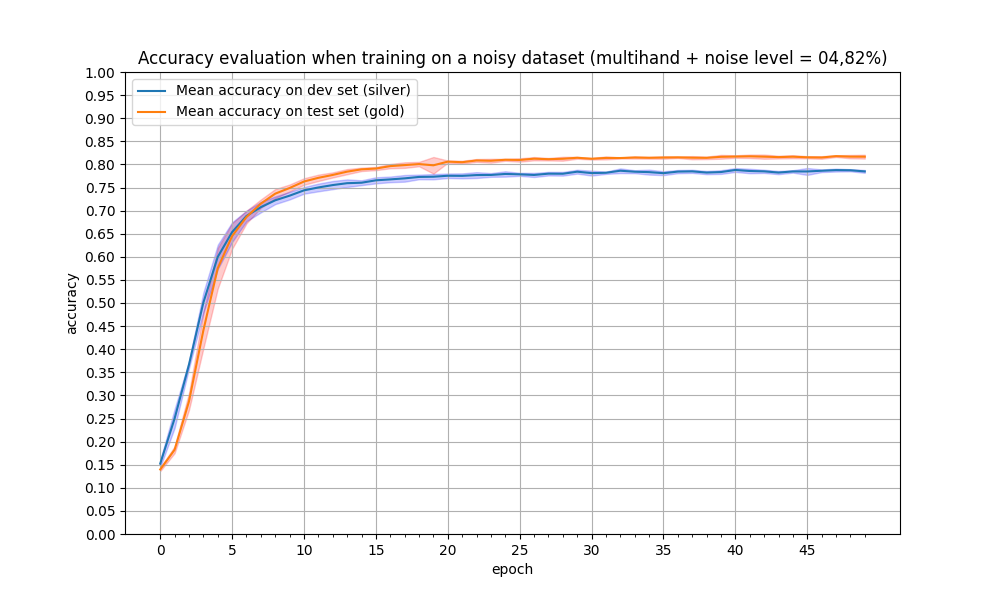

Values plotted in this chart, from the file beside it:
epoch, train_acc_1011, train_acc_123, train_acc_42, train_acc_456, train_acc_789, test_acc_1011, test_acc_123, test_acc_42, test_acc_456, test_acc_789, mean_train_acc, mean_test_acc, min_std_train, max_std_train, min_std_test, max_std_test
0, 0.1465, 0.1492, 0.1522, 0.1668, 0.1468, 0.1348, 0.1389, 0.1417, 0.1452, 0.1378, 0.1523, 0.1397, 0.1361, 0.1432, 0.1448, 0.1598
1, 0.2468, 0.2209, 0.2558, 0.2838, 0.2429, 0.1916, 0.1726, 0.1753, 0.1884, 0.184, 0.25, 0.1824, 0.175, 0.1897, 0.2296, 0.2704
2, 0.3608, 0.3562, 0.3651, 0.3793, 0.3715, 0.294, 0.2694, 0.269, 0.2836, 0.3188, 0.3666, 0.287, 0.2685, 0.3054, 0.3584, 0.3747
3, 0.5267, 0.4831, 0.4684, 0.5065, 0.5194, 0.4966, 0.425, 0.3775, 0.4517, 0.4529, 0.5008, 0.4407, 0.4017, 0.4798, 0.4789, 0.5228
4, 0.621, 0.5996, 0.5489, 0.6164, 0.6129, 0.6176, 0.577, 0.4913, 0.5879, 0.6023, 0.5997, 0.5752, 0.5311, 0.6193, 0.5734, 0.6261
5, 0.6712, 0.6524, 0.6125, 0.6687, 0.6625, 0.6675, 0.6439, 0.5922, 0.6551, 0.6659, 0.6534, 0.6449, 0.6172, 0.6726, 0.6319, 0.6749
6, 0.6971, 0.6815, 0.669, 0.6982, 0.6962, 0.6927, 0.681, 0.662, 0.6931, 0.7016, 0.6884, 0.6861, 0.6724, 0.6998, 0.6769, 0.6999
7, 0.7131, 0.7049, 0.6885, 0.7231, 0.7079, 0.7164, 0.7148, 0.6984, 0.7214, 0.7246, 0.7075, 0.7151, 0.7061, 0.7242, 0.6962, 0.7188
8, 0.7289, 0.7254, 0.706, 0.7274, 0.7241, 0.7426, 0.7422, 0.7189, 0.7325, 0.7471, 0.7223, 0.7367, 0.7266, 0.7467, 0.714, 0.7307
9, 0.7378, 0.7314, 0.7184, 0.743, 0.7311, 0.7523, 0.7558, 0.7344, 0.7528, 0.7494, 0.7323, 0.7489, 0.7414, 0.7565, 0.7241, 0.7406
10, 0.7465, 0.7443, 0.7312, 0.7534, 0.7438, 0.7612, 0.7686, 0.7499, 0.7663, 0.7689, 0.7438, 0.763, 0.7559, 0.7701, 0.7366, 0.751
11, 0.7556, 0.7478, 0.7347, 0.7575, 0.7549, 0.7745, 0.77, 0.7581, 0.7779, 0.7743, 0.7501, 0.771, 0.7641, 0.7779, 0.7417, 0.7585
12, 0.7609, 0.7545, 0.7383, 0.7625, 0.7601, 0.7759, 0.7814, 0.7669, 0.7804, 0.7815, 0.7553, 0.7772, 0.7717, 0.7828, 0.7464, 0.7641
13, 0.7625, 0.7583, 0.7454, 0.7708, 0.7598, 0.7893, 0.7864, 0.7735, 0.7846, 0.7878, 0.7593, 0.7843, 0.7787, 0.7899, 0.7511, 0.7676
14, 0.7671, 0.7571, 0.7542, 0.7663, 0.757, 0.7901, 0.7904, 0.7821, 0.7925, 0.7915, 0.7603, 0.7893, 0.7856, 0.793, 0.755, 0.7656
15, 0.7747, 0.7662, 0.7555, 0.7697, 0.7617, 0.7928, 0.7942, 0.7842, 0.7914, 0.7925, 0.7655, 0.791, 0.7875, 0.7945, 0.759, 0.7721
16, 0.7717, 0.7684, 0.7574, 0.7753, 0.765, 0.8012, 0.7959, 0.7878, 0.7968, 0.7997, 0.7676, 0.7963, 0.7916, 0.8009, 0.7614, 0.7737
17, 0.7764, 0.7676, 0.7586, 0.7789, 0.7674, 0.8017, 0.7959, 0.7878, 0.8034, 0.8036, 0.7698, 0.7985, 0.7925, 0.8045, 0.7625, 0.777
18, 0.778, 0.7717, 0.7655, 0.779, 0.7702, 0.8061, 0.8015, 0.7917, 0.8017, 0.8024, 0.7729, 0.8007, 0.7959, 0.8055, 0.7678, 0.7779
19, 0.778, 0.7692, 0.766, 0.7816, 0.7719, 0.8042, 0.8112, 0.7624, 0.8039, 0.8085, 0.7733, 0.798, 0.78, 0.8161, 0.7676, 0.7791
20, 0.7803, 0.7763, 0.7672, 0.7801, 0.7732, 0.8078, 0.8079, 0.8015, 0.8054, 0.8074, 0.7754, 0.806, 0.8036, 0.8084, 0.7706, 0.7803
21, 0.7808, 0.7762, 0.7654, 0.7791, 0.7745, 0.8085, 0.8026, 0.7999, 0.8052, 0.8077, 0.7752, 0.8048, 0.8016, 0.808, 0.7698, 0.7806
22, 0.7781, 0.7789, 0.7684, 0.7869, 0.7722, 0.8091, 0.8112, 0.8037, 0.8064, 0.8122, 0.7769, 0.8085, 0.8054, 0.8116, 0.7706, 0.7832
23, 0.7804, 0.7764, 0.7702, 0.7819, 0.7768, 0.8124, 0.8099, 0.7999, 0.8083, 0.8089, 0.7771, 0.8079, 0.8037, 0.8121, 0.7731, 0.7812
24, 0.7859, 0.7744, 0.771, 0.7851, 0.7802, 0.811, 0.813, 0.8064, 0.8106, 0.8091, 0.7793, 0.81, 0.8078, 0.8122, 0.7735, 0.7851
25, 0.7824, 0.7797, 0.7742, 0.7813, 0.7749, 0.8128, 0.8139, 0.804, 0.807, 0.8102, 0.7785, 0.8096, 0.8059, 0.8132, 0.7752, 0.7818
26, 0.782, 0.7748, 0.7739, 0.783, 0.7721, 0.8146, 0.8147, 0.8062, 0.8105, 0.8158, 0.7772, 0.8124, 0.8088, 0.8159, 0.7727, 0.7816
27, 0.785, 0.7807, 0.7753, 0.7832, 0.7755, 0.8101, 0.81, 0.8075, 0.8143, 0.8145, 0.7799, 0.8113, 0.8086, 0.814, 0.776, 0.7839
28, 0.7841, 0.776, 0.7753, 0.785, 0.7784, 0.8169, 0.8126, 0.8043, 0.8133, 0.8139, 0.7798, 0.8122, 0.808, 0.8164, 0.7757, 0.7838
29, 0.7883, 0.7869, 0.7776, 0.7873, 0.781, 0.8141, 0.8143, 0.8106, 0.816, 0.8167, 0.7842, 0.8143, 0.8122, 0.8165, 0.78, 0.7884
30, 0.7814, 0.787, 0.7754, 0.787, 0.7749, 0.8138, 0.8105, 0.8108, 0.8111, 0.8148, 0.7812, 0.8122, 0.8104, 0.814, 0.7758, 0.7865
31, 0.7847, 0.7847, 0.7784, 0.7813, 0.7804, 0.8116, 0.819, 0.8109, 0.8119, 0.8167, 0.7819, 0.814, 0.8108, 0.8172, 0.7794, 0.7844
32, 0.7926, 0.7866, 0.7791, 0.7909, 0.7823, 0.8156, 0.8128, 0.8129, 0.8147, 0.8129, 0.7863, 0.8138, 0.8126, 0.8149, 0.7812, 0.7914
33, 0.7883, 0.786, 0.7835, 0.7844, 0.7787, 0.8148, 0.8163, 0.8108, 0.8148, 0.818, 0.7842, 0.8149, 0.8126, 0.8173, 0.781, 0.7874
34, 0.7877, 0.7878, 0.7751, 0.7873, 0.7785, 0.814, 0.8157, 0.8118, 0.8128, 0.8173, 0.7833, 0.8143, 0.8123, 0.8163, 0.7779, 0.7887
35, 0.7867, 0.7814, 0.7738, 0.783, 0.7802, 0.8153, 0.8182, 0.8107, 0.8134, 0.8168, 0.781, 0.8149, 0.8123, 0.8175, 0.7768, 0.7852
36, 0.7857, 0.7835, 0.7797, 0.7902, 0.783, 0.8157, 0.816, 0.8122, 0.8155, 0.817, 0.7844, 0.8153, 0.8137, 0.8169, 0.781, 0.7879
37, 0.7883, 0.7838, 0.7817, 0.7897, 0.7814, 0.8168, 0.8157, 0.8106, 0.8105, 0.819, 0.785, 0.8145, 0.8111, 0.8179, 0.7816, 0.7884
38, 0.7876, 0.7839, 0.7777, 0.7832, 0.7793, 0.8142, 0.8151, 0.8119, 0.811, 0.8188, 0.7823, 0.8142, 0.8115, 0.8169, 0.7788, 0.7858
39, 0.7902, 0.7805, 0.7784, 0.7833, 0.7848, 0.8145, 0.8177, 0.8138, 0.8122, 0.824, 0.7835, 0.8164, 0.8123, 0.8206, 0.7794, 0.7875
40, 0.792, 0.7851, 0.7857, 0.7938, 0.783, 0.8161, 0.8191, 0.8128, 0.8161, 0.8208, 0.7879, 0.817, 0.8142, 0.8197, 0.7837, 0.7921
41, 0.788, 0.789, 0.7807, 0.7915, 0.7793, 0.8165, 0.8186, 0.8116, 0.8176, 0.8233, 0.7857, 0.8175, 0.8138, 0.8213, 0.7809, 0.7905
42, 0.7825, 0.7843, 0.7808, 0.7908, 0.7864, 0.8128, 0.8192, 0.814, 0.8131, 0.8246, 0.785, 0.8167, 0.8122, 0.8213, 0.7815, 0.7885
43, 0.7869, 0.7797, 0.7807, 0.7861, 0.7783, 0.8165, 0.8152, 0.8125, 0.8136, 0.8212, 0.7823, 0.8158, 0.8128, 0.8188, 0.7788, 0.7858
44, 0.7877, 0.784, 0.7803, 0.7871, 0.7848, 0.8181, 0.8191, 0.8115, 0.8141, 0.8205, 0.7848, 0.8167, 0.8133, 0.82, 0.7821, 0.7874
45, 0.7887, 0.7856, 0.7732, 0.7955, 0.7807, 0.8152, 0.8182, 0.8131, 0.8123, 0.818, 0.7847, 0.8154, 0.8129, 0.8178, 0.7772, 0.7922
46, 0.7866, 0.7839, 0.784, 0.7916, 0.7851, 0.8144, 0.8136, 0.8107, 0.8174, 0.8186, 0.7862, 0.8149, 0.8121, 0.8178, 0.7834, 0.7891
47, 0.7863, 0.7889, 0.7862, 0.7931, 0.7838, 0.8191, 0.817, 0.8145, 0.8195, 0.8193, 0.7877, 0.8179, 0.816, 0.8198, 0.7845, 0.7908
48, 0.7894, 0.7881, 0.7864, 0.7894, 0.7833, 0.8175, 0.8189, 0.8099, 0.8175, 0.8202, 0.7873, 0.8168, 0.8132, 0.8204, 0.785, 0.7896
49, 0.7846, 0.7856, 0.7803, 0.7897, 0.784, 0.8178, 0.8181, 0.809, 0.817, 0.8216, 0.7848, 0.8167, 0.8125, 0.8209, 0.7819, 0.7878
